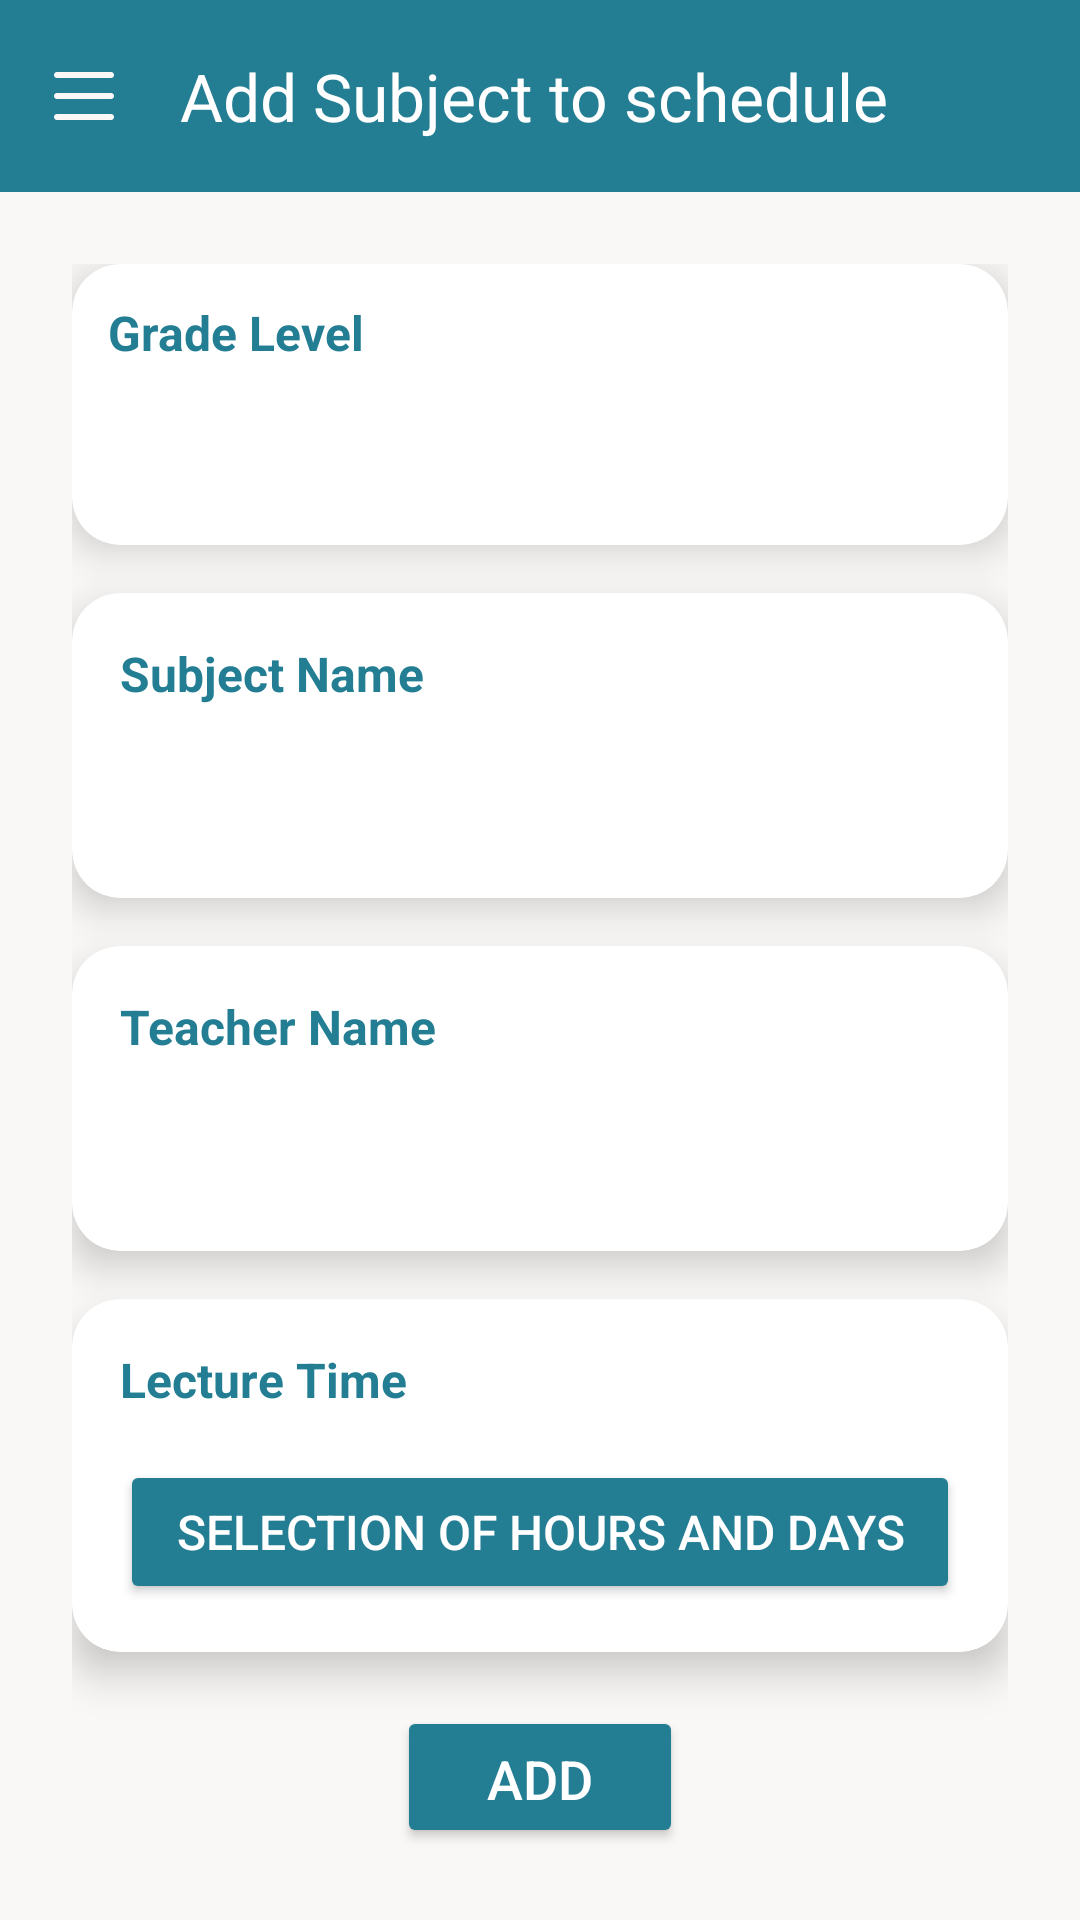

Reconstruct the res/layout file that produces this screen, plus the resources it refers to.
<!-- AndroidManifest.xml: application theme Theme.SchoolSystemApplication -->
<!-- res/layout/add_subject.xml -->
<?xml version="1.0" encoding="utf-8"?>
<LinearLayout
    xmlns:android="http://schemas.android.com/apk/res/android"
    xmlns:app="http://schemas.android.com/apk/res-auto"
    xmlns:tools="http://schemas.android.com/tools"
    android:layout_width="match_parent"
    android:layout_height="match_parent"
    android:orientation="vertical"
    android:background="@color/beige"
    tools:context=".AddSubject">

    
    <androidx.appcompat.widget.Toolbar
        android:id="@+id/toolbar"
        style="@style/CustomToolbar"
        app:title="Add Subject to schedule"
         />


        <LinearLayout
            android:layout_width="match_parent"
            android:layout_height="wrap_content"
            android:orientation="vertical"
            android:padding="24dp"
            android:gravity="center_horizontal">


            
            <androidx.cardview.widget.CardView
                android:layout_width="match_parent"
                android:layout_height="wrap_content"
                android:layout_marginBottom="16dp"
                app:cardCornerRadius="16dp"
                app:cardElevation="8dp">

                <LinearLayout
                    android:layout_width="match_parent"
                    android:layout_height="wrap_content"
                    android:orientation="vertical"
                    android:padding="12dp">

                    <TextView
                        style="@style/LabelText"
                        android:text="@string/grade_levelAdd"
                        />

                    <EditText
                        android:id="@+id/editTextGrade"
                        style="@style/FormEditText"
                        android:focusable="false"
                        android:clickable="false"
                        android:cursorVisible="false"/>

                </LinearLayout>
            </androidx.cardview.widget.CardView>
            
            <androidx.cardview.widget.CardView
                android:layout_width="match_parent"
                android:layout_height="wrap_content"
                android:layout_marginBottom="16dp"
                style="@style/CardStyle">

                <LinearLayout
                    android:layout_width="match_parent"
                    android:layout_height="wrap_content"
                    android:orientation="vertical"
                    android:padding="8dp">

                    <TextView
                        android:text="@string/subject_name"
                        style="@style/LabelText"/>

                    <Spinner
                        android:id="@+id/subject_name_spinner"
                        android:layout_width="match_parent"
                        android:layout_height="48dp"
                        android:padding="10dp"
                        android:background="@drawable/edittext"
                        android:textColor="@color/black"/>
                </LinearLayout>
            </androidx.cardview.widget.CardView>

            
            <androidx.cardview.widget.CardView
                android:layout_width="match_parent"
                android:layout_marginBottom="16dp"
                android:layout_height="wrap_content"
                style="@style/CardStyle">

                <LinearLayout
                    android:layout_width="match_parent"
                    android:layout_height="wrap_content"
                    android:orientation="vertical"
                    android:padding="8dp">

                    <TextView
                        android:layout_width="wrap_content"
                        android:layout_height="wrap_content"
                        android:text="@string/teacher_name"
                        style="@style/LabelText" />

                    <Spinner
                        android:id="@+id/teacher_name_spinner"
                        android:layout_width="match_parent"
                        android:layout_height="48dp"
                        android:padding="10dp"
                        android:background="@drawable/edittext"
                        android:textColor="@color/black"/>
                </LinearLayout>
            </androidx.cardview.widget.CardView>

            
            <androidx.cardview.widget.CardView
                android:layout_width="match_parent"
                android:layout_height="wrap_content"
                style="@style/CardStyle">

                <LinearLayout
                    android:layout_width="match_parent"
                    android:layout_height="wrap_content"
                    android:orientation="vertical"
                    android:padding="8dp">

                    <TextView
                        android:text="@string/Lecture_time"
                        style="@style/LabelText"/>


                    <Button
                        android:id="@+id/button_select_time"
                        android:text="@string/selection_of_hours_and_days"
                        style="@style/SelectTimeButton"
                        />

                </LinearLayout>
            </androidx.cardview.widget.CardView>

            <Button
                android:id="@+id/buttonAdd"
                android:text="@string/add"
                android:layout_marginTop="18dp"
                style="@style/PrimaryButton"/>


        </LinearLayout>
</LinearLayout>
<!-- resources referenced by this layout -->
<resources>
  <color name="beige">#faf8f6</color>
  <color name="black">#FF000000</color>
  <string name="Lecture_time">Lecture Time</string>
  <string name="add">Add</string>
  <string name="grade_levelAdd">Grade Level</string>
  <string name="selection_of_hours_and_days">Selection of hours and days</string>
  <string name="subject_name">Subject Name</string>
  <string name="teacher_name">Teacher Name</string>
  <style name="CardStyle">
          <item name="cardCornerRadius">16dp</item>
          <item name="cardElevation">8dp</item>
          <item name="contentPadding">8dp</item>
      </style>
  <style name="CustomToolbar">
          <item name="android:background">@color/blue</item>
          <item name="titleTextColor">@android:color/white</item>
          <item name="android:layout_width">match_parent</item>
          <item name="android:layout_height">wrap_content</item>
          <item name="navigationIcon">@drawable/ic_menu</item>
          <item name="theme">?attr/actionBarTheme</item>
      </style>
  <style name="FormEditText">
          <item name="android:layout_width">match_parent</item>
          <item name="android:layout_height">48dp</item>
          <item name="android:padding">10dp</item>
          <item name="android:textColor">@color/black</item>
          <item name="android:background">@drawable/edittext</item>
      </style>
  <style name="LabelText">
          <item name="android:layout_width">wrap_content</item>
          <item name="android:layout_height">wrap_content</item>
          <item name="android:textSize">16sp</item>
          <item name="android:textStyle">bold</item>
          <item name="android:textColor">@color/blue</item>
      </style>
  <style name="PrimaryButton">
          <item name="android:layout_width">wrap_content</item>
          <item name="android:layout_height">wrap_content</item>
          <item name="android:textSize">18sp</item>
          <item name="android:textColor">@android:color/white</item>
          <item name="android:backgroundTint">@color/blue</item>
          <item name="android:layout_gravity">center</item>
          <item name="android:paddingHorizontal" tools:targetApi="26">30dp</item>
          <item name="android:paddingVertical" tools:targetApi="26">12dp</item>
      </style>
  <style name="SelectTimeButton">
          <item name="android:layout_width">match_parent</item>
          <item name="android:layout_height">wrap_content</item>
          <item name="android:backgroundTint">@color/blue</item>
          <item name="android:textColor">@android:color/white</item>
          <item name="android:padding">12dp</item>
          <item name="android:layout_marginTop">16dp</item>
          <item name="android:textSize">16sp</item>
      </style>
  <style name="Theme.SchoolSystemApplication" parent="Base.Theme.SchoolSystemApplication" />
  <color name="blue"> #237d93</color>
  <!-- drawable ic_menu (drawable) -->
  <vector xmlns:android="http://schemas.android.com/apk/res/android"
      android:width="24dp"
      android:height="24dp"
      android:viewportWidth="24"
      android:viewportHeight="24">
      <path
          android:fillColor="@color/beige"
          android:pathData="M3,6h18c0.6,0 1,-0.4 1,-1s-0.4,-1 -1,-1H3C2.4,4 2,4.4 2,5s0.4,1 1,1zM3,13h18c0.6,0 1,-0.4 1,-1s-0.4,-1 -1,-1H3c-0.6,0 -1,0.4 -1,1s0.4,1 1,1zM3,20h18c0.6,0 1,-0.4 1,-1s-0.4,-1 -1,-1H3c-0.6,0 -1,0.4 -1,1s0.4,1 1,1z" />
  </vector>
  <style name="Base.Theme.SchoolSystemApplication" parent="Theme.Material3.DayNight.NoActionBar">
          
          
      </style>
</resources>
